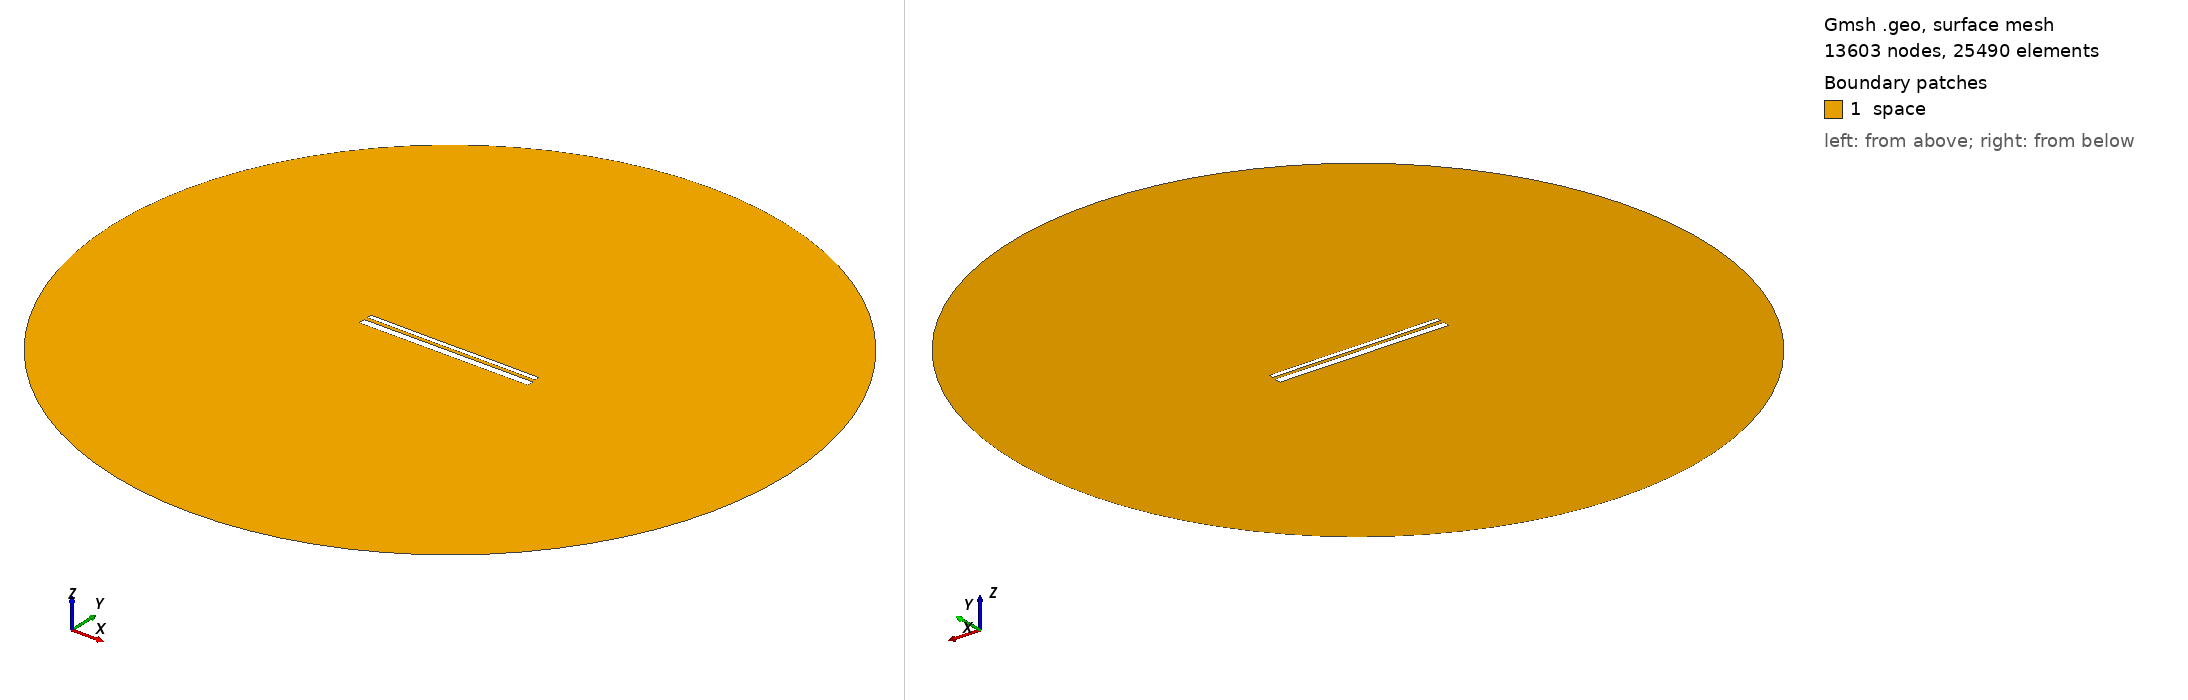

Gmsh geometry script, surface-meshed: 13603 nodes, 25490 surface elements. Boundary patches (legend numbers): 1 space. Left view from above one corner, right view from below the opposite corner. Legend entries are the model's physical surfaces. The drawing asked Gmsh for element sizes between 1% and 20% of the model's largest extent; the script's own settings can give other sizes.

=== 13158.geo (drawn) ===
//---------------------------------------
// Geometry kernel
//---------------------------------------

SetFactory("OpenCASCADE");



//---------------------------------------
// Parameters of the geometry
//---------------------------------------

// Overetch of the upper plate
overetch = 0.5;

// Distance between the plates
distance = 1.75;

// Discretization over the x axis (for the deformation)
nx = 50; 

// Length of the plate
L = 100 - overetch; 

// Number of modes
n = 4; 

// 1st mode coefficient
coeff(1) = -0.15;
beta(1) = 0.596864 * 3.1415926535 / L;

// 2nd mode coefficient
coeff(2) = -0.075;
beta(2) = 1.49418 * 3.1415926535 / L;

// 3rd mode coefficient
coeff(3) = -0.075;
beta(3) = 2.50025 * 3.1415926535 / L;

// 4th mode coefficient
coeff(4) = 0.0;
beta(4) = 3.49999 * 3.1415926535 / L;



//---------------------------------------
// Upper plate (deformed rectangle)
//---------------------------------------

// Coordiantes of the upper plate
xmin = -50;
xmax = 50 - overetch;

// Height of the upper plate
yheight = 4 - 2 * overetch;

// Indexes of the points
UpperID[] = {};
LowerID[] = {};
LeftID[] = {};
RightID[] = {};

// Point index
p = 1;

// Horizontal edges
For i In {1:nx}
    x = xmin + (i-1)*(xmax - xmin)/(nx-1);

    y_bottom = distance / 2 + overetch;
    For j In {1:n}
        C = (Cosh(beta(j)*L) + Cos(beta(j)*L)) / (Sinh(beta(j)*L) + Sin(beta(j)*L));
        y_bottom  = y_bottom + coeff(j) * (Cosh(beta(j)*(x+50)) - Cos(beta(j)*(x+50)) - C * (Sinh(beta(j)*(x+50)) - Sin(beta(j)*(x+50))));
    EndFor

    y_top = y_bottom + yheight;

    Point(p) = {x, y_top, 0, 1.0};
    UpperID[i] = p;
    p = p + 1;

    Point(p) = {x, y_bottom, 0, 1.0};
    LowerID[i] = p;
    p = p + 1;
EndFor

// Create point lists
UpperPts[] = {}; LowerPts[] = {};
For i In {1:nx}
  UpperPts[] += {UpperID[i]};
  LowerPts[] += {LowerID[i]};
EndFor

// Build splines
Spline(1) = {UpperPts[]};
Spline(2) = {LowerPts[]};
Line(3) = {LowerPts[nx-1], UpperPts[nx-1]};
Line(4) = {LowerPts[0], UpperPts[0]};

// Build the plane surface
Curve Loop(1) = {2, 3, -1, -4};
Plane Surface(1) = {1};



//---------------------------------------
// Lower plate (rectangle)
//---------------------------------------

// Vertices
Point(1001) = {-50, -1, 0, 1.0};
Point(1002) = { 50, -1, 0, 1.0};
Point(1003) = { 50,  -5, 0, 1.0};
Point(1004) = {-50,  -5, 0, 1.0};

// Edges
Line(5) = {1001, 1002};
Line(6) = {1002, 1003};
Line(7) = {1003, 1004};
Line(8) = {1004, 1001};

// Plane surface
Line Loop(2) = {5, 6, 7, 8};
Plane Surface(2) = {2}; 



//---------------------------------------
// Outer (fictious) boundary
//---------------------------------------

// Points
Point(1005) = {0, 0, 0};       // Center
Point(1006) = {200, 0, 0};     // Start point
Point(1007) = {0, 200, 0};     // 90 degrees
Point(1008) = {-200, 0, 0};    // 180 degrees
Point(1009) = {0, -200, 0};    // 270 degrees

// Circle arcs (each needs start, center, end)
Circle(9) = {1006, 1005, 1007};
Circle(10) = {1007, 1005, 1008};
Circle(11) = {1008, 1005, 1009};
Circle(12) = {1009, 1005, 1006};

// Plane surface for the entire domain
Curve Loop(3) = {9, 10, 11, 12};
Surface(3) = {3};

// Subtract the plates from the whole domain to obtain the actual domain where we want to solve the equations
BooleanDifference{ Surface{3}; Delete; }{ Surface{1}; Surface{2}; Delete; }




//---------------------------------------
// Transfinite Lines/Curves
//---------------------------------------

// Set the number of points on the boundaries
r = 7;

// Plates
Transfinite Curve {1, 2} = 50*r Using Progression 1;
Transfinite Curve {3, 4} = 2*r Using Progression 1;
Transfinite Line {5, 7} = 50*r Using Progression 1;
Transfinite Line {6, 8} = 2*r Using Progression 1;

// Outer boundary
Transfinite Line {9, 10, 11, 12} = 20 Using Progression 1;



//---------------------------------------
// Physical groups
//---------------------------------------                

// Physical curves (boundaries)
Physical Line("force_segment", 10) = {2};
Physical Line("upper_plate", 11) = {1, 3, 4};
Physical Line("lower_plate", 12) = {5, 6, 7, 8};
Physical Line("boundary", 20) = {9, 10, 11, 12};

// Physical Surfaces
Physical Surface("space", 30) = {3};



//---------------------------------------
// 6. Generate the Mesh
//---------------------------------------

// 2D mesh generation
Mesh 2;
